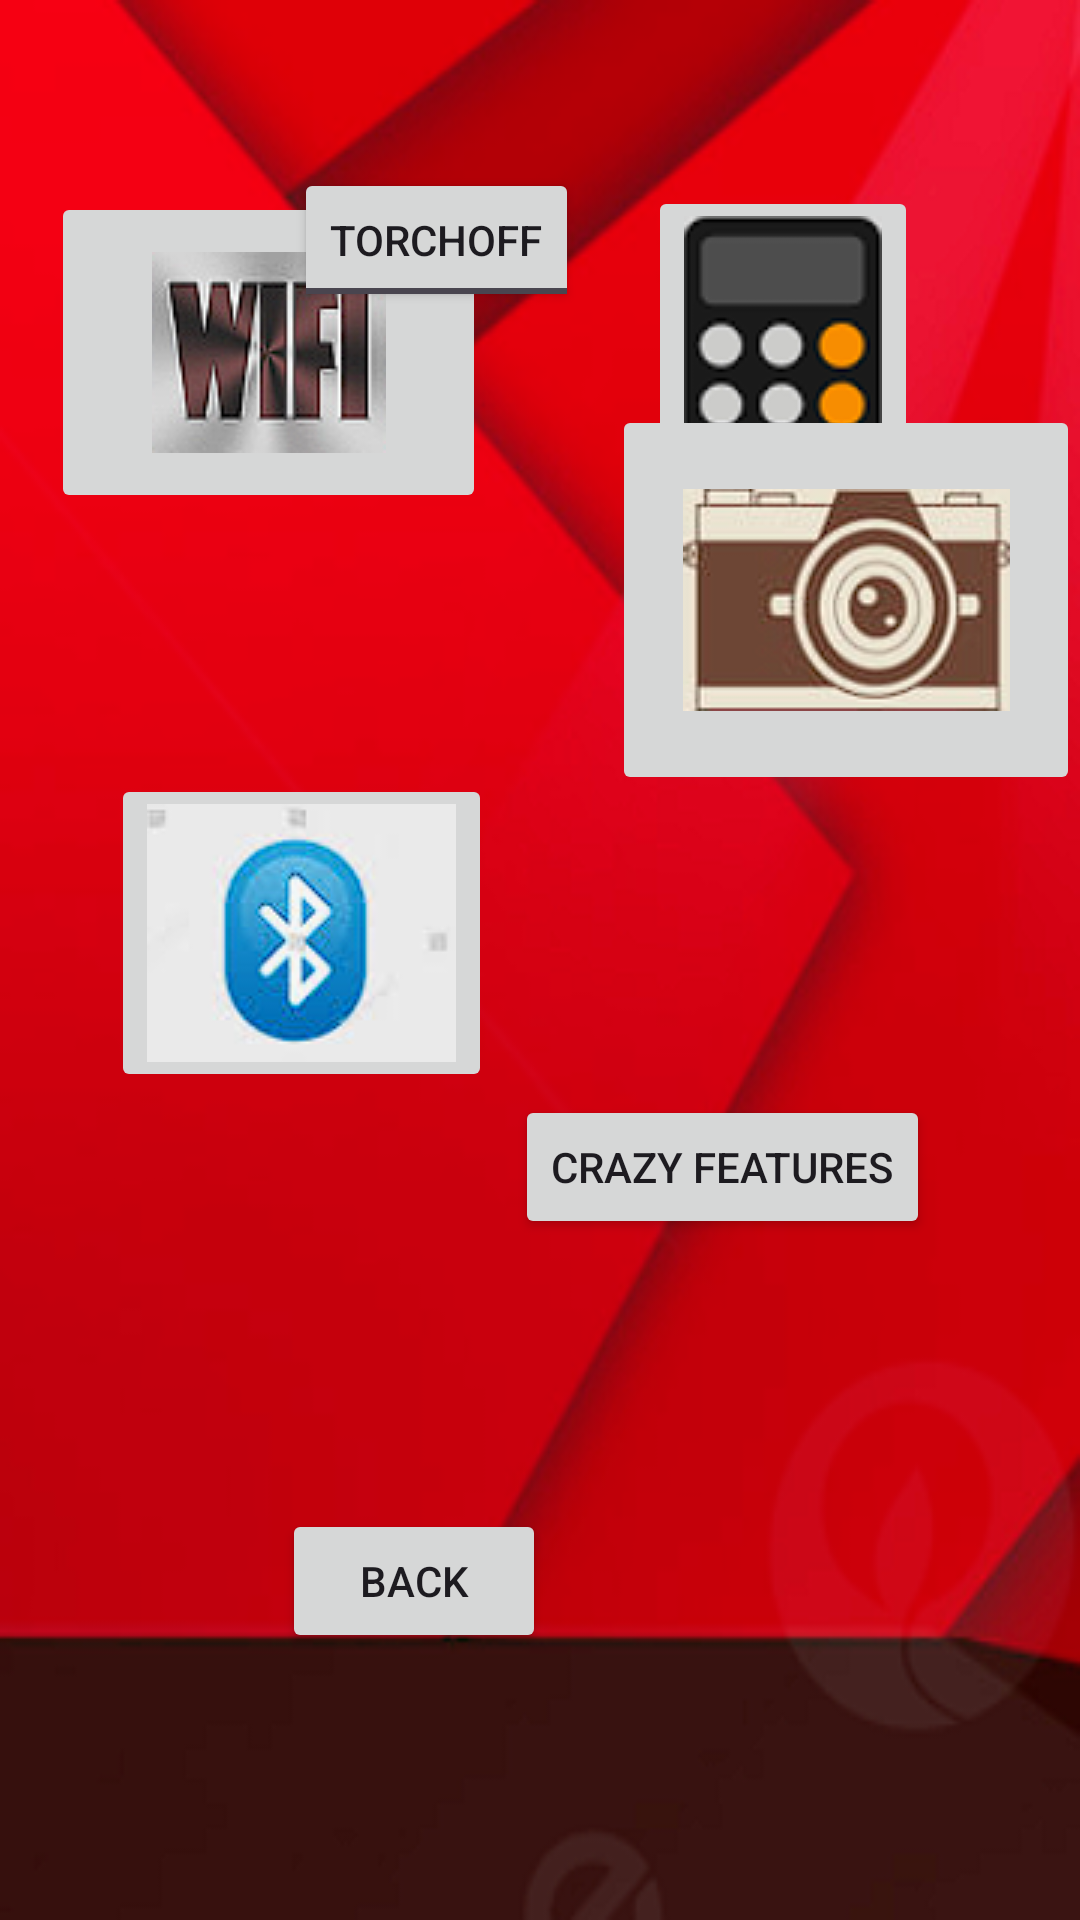

Produce the Android XML layout that renders to this screen, including the resource entries it uses.
<!-- AndroidManifest.xml: application theme Theme.Mainproject2 -->
<!-- res/layout/activity_seven.xml -->
<?xml version="1.0" encoding="utf-8"?>
<RelativeLayout xmlns:android="http://schemas.android.com/apk/res/android"
    xmlns:app="http://schemas.android.com/apk/res-auto"
    xmlns:tools="http://schemas.android.com/tools"
    android:layout_width="match_parent"
    android:background="@drawable/bcc"
    android:layout_height="match_parent"
    tools:context=".Seven">

    <ToggleButton
        android:id="@+id/toggleButton"
        android:layout_width="wrap_content"
        android:layout_height="wrap_content"
        android:layout_alignParentStart="true"
        android:layout_alignParentTop="true"
        android:layout_marginStart="98dp"
        android:layout_marginTop="56dp"
        android:checked="false"
        android:text="ToggleButton"
        android:textOff="TorchoFF"
        android:textOn="Torchon" />

    <ImageButton
        android:id="@+id/imageButton"
        android:layout_width="145dp"
        android:layout_height="107dp"
        android:layout_alignParentStart="true"
        android:layout_alignParentBottom="true"
        android:layout_marginStart="17dp"
        android:layout_marginBottom="469dp"
        app:srcCompat="@drawable/w" />

    <ImageButton
        android:id="@+id/imageButton2"
        android:layout_width="wrap_content"
        android:layout_height="wrap_content"
        android:layout_alignParentTop="true"
        android:layout_alignParentEnd="true"
        android:layout_marginTop="62dp"
        android:layout_marginEnd="54dp"
        app:srcCompat="@drawable/cc" />

    <ImageButton
        android:id="@+id/imageButton3"
        android:layout_width="160dp"
        android:layout_height="130dp"
        android:layout_alignParentStart="true"
        android:layout_alignParentBottom="true"
        android:layout_marginStart="204dp"
        android:layout_marginBottom="375dp"
        app:srcCompat="@drawable/cm" />

    <Button
        android:id="@+id/button19"
        android:layout_width="wrap_content"
        android:layout_height="wrap_content"
        android:layout_alignParentStart="true"
        android:layout_alignParentBottom="true"
        android:layout_marginStart="94dp"
        android:layout_marginBottom="89dp"
        android:text="Back" />

    <ImageButton
        android:id="@+id/imageButton4"
        android:layout_width="wrap_content"
        android:layout_height="wrap_content"
        android:layout_alignParentStart="true"
        android:layout_alignParentBottom="true"
        android:layout_marginStart="37dp"
        android:layout_marginBottom="276dp"
        app:srcCompat="@drawable/bdd" />

    <Button
        android:id="@+id/button23"
        android:layout_width="wrap_content"
        android:layout_height="wrap_content"
        android:layout_alignParentEnd="true"
        android:layout_alignParentBottom="true"
        android:layout_marginEnd="50dp"
        android:layout_marginBottom="227dp"
        android:text="crazy features" />

</RelativeLayout>
<!-- resources referenced by this layout -->
<resources>
  <!-- drawable bcc: png bitmap (drawable, 81458 bytes) -->
  <!-- drawable bdd: png bitmap (drawable, 11796 bytes) -->
  <!-- drawable cc: png bitmap (drawable, 6567 bytes) -->
  <!-- drawable cm: png bitmap (drawable, 17643 bytes) -->
  <!-- drawable w: png bitmap (drawable, 11536 bytes) -->
  <style name="Theme.Mainproject2" parent="Base.Theme.Mainproject2" />
  <style name="Base.Theme.Mainproject2" parent="Theme.Material3.DayNight.NoActionBar">
          
          
      </style>
</resources>
